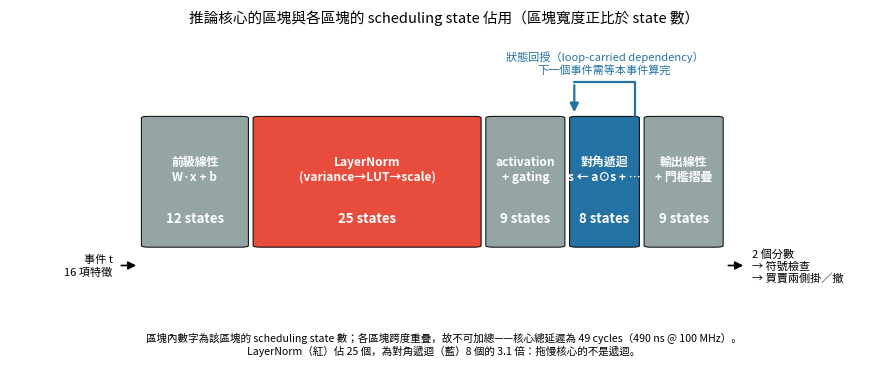

The script that saved this image: (Note: this script raises an exception after producing the figure.)
import warnings, matplotlib
matplotlib.use("Agg")
from matplotlib import font_manager as fm
fm.fontManager.addfont('/usr/share/fonts/opentype/noto/NotoSansCJK-Regular.ttc')
import matplotlib.pyplot as plt
from matplotlib.patches import FancyBboxPatch, FancyArrowPatch, Patch
import numpy as np
plt.rcParams["font.family"]="Noto Sans CJK JP"; plt.rcParams["axes.unicode_minus"]=False
plt.rcParams["figure.dpi"]=170; plt.rcParams["savefig.bbox"]="tight"
warnings.simplefilter("error", UserWarning)
OUT="./__figures/v11"

# ===== 附圖 7：核心架構與各段 state 佔用 =====
blocks=[("前級線性\nW·x + b",12,"#95a5a6"),("LayerNorm\n(variance→LUT→scale)",25,"#e74c3c"),
        ("activation\n+ gating",9,"#95a5a6"),("對角遞迴\ns ← a⊙s + …",8,"#2471a3"),
        ("輸出線性\n+ 門檻摺疊",9,"#95a5a6")]
total=sum(b[1] for b in blocks)
fig,ax=plt.subplots(figsize=(11.2,3.5))
x=0.0; H=1.0
for name,n,c in blocks:
    w=n/total
    ax.add_patch(FancyBboxPatch((x+.004,0),w-.008,H,boxstyle="round,pad=0,rounding_size=.012",
                                fc=c,ec="k",lw=.7))
    ax.text(x+w/2,H*.60,name,ha="center",va="center",fontsize=8.6,color="white",fontweight="bold")
    ax.text(x+w/2,H*.22,f"{n} states",ha="center",va="center",fontsize=9.5,color="white",fontweight="bold")
    x+=w
rx0=sum(b[1] for b in blocks[:3])/total; rx1=sum(b[1] for b in blocks[:4])/total
TOP=H*1.26
ax.plot([rx1-.012,rx1-.012,rx0+.012],[H,TOP,TOP],color="#2471a3",lw=1.6,solid_capstyle="round")
ax.add_patch(FancyArrowPatch((rx0+.012,TOP),(rx0+.012,H*1.01),arrowstyle="-|>",
                             mutation_scale=13,color="#2471a3",lw=1.6))
ax.text((rx0+rx1)/2,H*1.33,"狀態回授（loop-carried dependency）\n下一個事件需等本事件算完",
        ha="center",fontsize=8,color="#2471a3")
ax.annotate("",xy=(0,-.14),xytext=(-.035,-.14),arrowprops=dict(arrowstyle="-|>",mutation_scale=12,color="k",lw=1.2))
ax.text(-.045,-.14,"事件 t\n16 項特徵",ha="right",va="center",fontsize=8)
ax.annotate("",xy=(1.035,-.14),xytext=(1.0,-.14),arrowprops=dict(arrowstyle="-|>",mutation_scale=12,color="k",lw=1.2))
ax.text(1.045,-.14,"2 個分數\n→ 符號檢查\n→ 買賣兩側掛／撤",ha="left",va="center",fontsize=8)
ax.set_xlim(-.22,1.26); ax.set_ylim(-.40,1.66); ax.axis("off")
ax.set_title("推論核心的區塊與各區塊的 scheduling state 佔用（區塊寬度正比於 state 數）",fontsize=10.5)
ax.text(.5,-.12,"區塊內數字為該區塊的 scheduling state 數；各區塊跨度重疊，故不可加總——核心總延遲為 49 cycles（490 ns @ 100 MHz）。\n"
   "LayerNorm（紅）佔 25 個，為對角遞迴（藍）8 個的 3.1 倍：拖慢核心的不是遞迴。",
   ha="center",va="top",fontsize=7.6,transform=ax.transAxes)
fig.savefig(OUT+"/figA5_core_architecture.png"); plt.close(fig)

# ===== 附圖 8：三個對照 =====
fig,axes=plt.subplots(1,3,figsize=(12.4,4.3))
# 對照一
a=axes[0]
v=[23.074,14.188]; v2=[22.292,15.219]; v3=[19.503,9.857]
X=np.arange(3); w=.36
a.bar(X-w/2,[23.074,22.292,19.503],w,color="#2471a3",ec="k",lw=.4,label="對角遞迴（186 參數）")
a.bar(X+w/2,[14.188,15.219,9.857],w,color="#95a5a6",ec="k",lw=.4,label="無歷史前饋（163 參數）")
a.set_xticks(X); a.set_xticklabels(["驗證集","測試集 1","測試集 2"],fontsize=8.5)
a.set_ylabel("每成交 maker P&L（元／成交）")
a.set_title("對照一　對無歷史前饋\n差 +7.1～+9.6 元，未達顯著",fontsize=9.5)
a.legend(fontsize=7.4); a.grid(axis="y",alpha=.25,lw=.5); a.set_ylim(0,28)
a.text(.5,.03,"t = 2.50 ／ 2.11 ／ −0.16（臨界 2.57／2.57／3.18）",transform=a.transAxes,
       ha="center",fontsize=7,bbox=dict(fc="white",ec="0.8",lw=.4,pad=2))
# 對照二
b=axes[1]
b.bar(X-w/2,[23.07,22.29,19.50],w,color="#2471a3",ec="k",lw=.4,label="對角遞迴（186 參數）")
b.bar(X+w/2,[4.83,7.47,0.27],w,color="#c0392b",ec="k",lw=.4,label="等預算 TCN（設計 A）")
for i,(t,sig) in enumerate(zip([-4.75,-3.81,-1.63],[True,True,False])):
    b.text(i,24.5,("✓ t = %.2f" if sig else "t = %.2f")%t,ha="center",fontsize=7.4,
           color="#1e8449" if sig else "0.4",fontweight="bold" if sig else "normal")
b.set_xticks(X); b.set_xticklabels(["驗證集","測試集 1","測試集 2"],fontsize=8.5)
b.set_title("對照二　對等預算視窗模型\n遞迴勝 16～19 元，2/3 顯著",fontsize=9.5)
b.legend(fontsize=7.4,loc="center right"); b.grid(axis="y",alpha=.25,lw=.5); b.set_ylim(0,28)
b.text(.5,.03,"且三個 TCN 設計無一裝得進元件（LUT 601%～1,266%）",transform=b.transAxes,
       ha="center",fontsize=7,bbox=dict(fc="white",ec="0.8",lw=.4,pad=2))
# 對照三
c=axes[2]
X3=np.arange(3)
c.bar(X3-w/2,[44.53,64.02,63.80],w,color="#2471a3",ec="k",lw=.4,label="遞迴")
c.bar(X3+w/2,[40.66,63.95,71.23],w,color="#c0392b",ec="k",lw=.4,label="TCN")
c.set_xticks(X3); c.set_xticklabels(["208／226 參數\n(state 3)","2,132／2,344 參數\n(state 16)","23,876／23,301 參數\n(state 64)"],fontsize=7.2)
c.set_ylabel("macro-F1（%）")
c.set_title("對照三　FI-2010 公開基準\n大容量階 TCN 明顯勝出",fontsize=9.5)
c.legend(fontsize=7.4,loc="upper left"); c.grid(axis="y",alpha=.25,lw=.5); c.set_ylim(35,80)
c.annotate("t = −10.05",xy=(2,74),ha="center",fontsize=7.8,color="#c0392b",fontweight="bold")
c.text(.5,.03,"每個樣本為獨立的 100 事件視窗，遞迴狀態每樣本歸零",transform=c.transAxes,
       ha="center",fontsize=7,bbox=dict(fc="white",ec="0.8",lw=.4,pad=2))
fig.suptitle("遞迴的優勢是條件性的：硬體預算小、且歷史須沿事件流累積時成立；兩者皆不成立時 TCN 勝出",
             fontsize=10.5,y=1.02)
fig.savefig(OUT+"/figA7_three_comparisons.png"); plt.close(fig)
print("7,8 ok")
